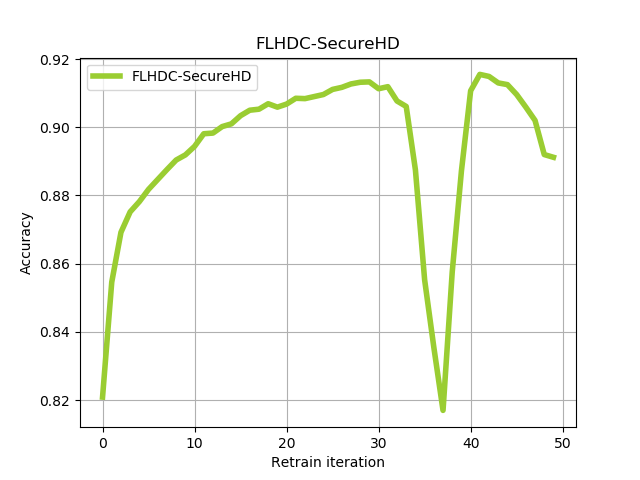

Values plotted in this chart, from the file beside it:
0.8209, 0.8546, 0.8692, 0.8752, 0.8782, 0.8818, 0.8847, 0.8876, 0.8904, 0.8919, 0.8944, 0.8981, 0.8983, 0.9002, 0.901, 0.9034, 0.905, 0.9053, 0.9069, 0.9059, 0.9068, 0.9085, 0.9084, 0.909
0.8221, 0.8537, 0.8671, 0.874, 0.8793, 0.8818, 0.8859, 0.89, 0.8933, 0.8959, 0.8974, 0.898, 0.8998, 0.9021, 0.9036, 0.9035, 0.9044, 0.9056, 0.9076, 0.908, 0.9085, 0.9093, 0.911, 0.9112
0.8199, 0.8557, 0.8664, 0.8728, 0.8763, 0.8815, 0.8844, 0.8871, 0.8907, 0.8943, 0.8952, 0.8974, 0.8998, 0.901, 0.9012, 0.9009, 0.9036, 0.9041, 0.9063, 0.9066, 0.9083, 0.908, 0.9085, 0.9096
0.8209, 0.8561, 0.8671, 0.8748, 0.8784, 0.8815, 0.8844, 0.8869, 0.89, 0.8912, 0.8942, 0.8958, 0.8978, 0.9001, 0.9016, 0.9009, 0.9025, 0.9018, 0.9048, 0.905, 0.906, 0.9069, 0.908, 0.9097
